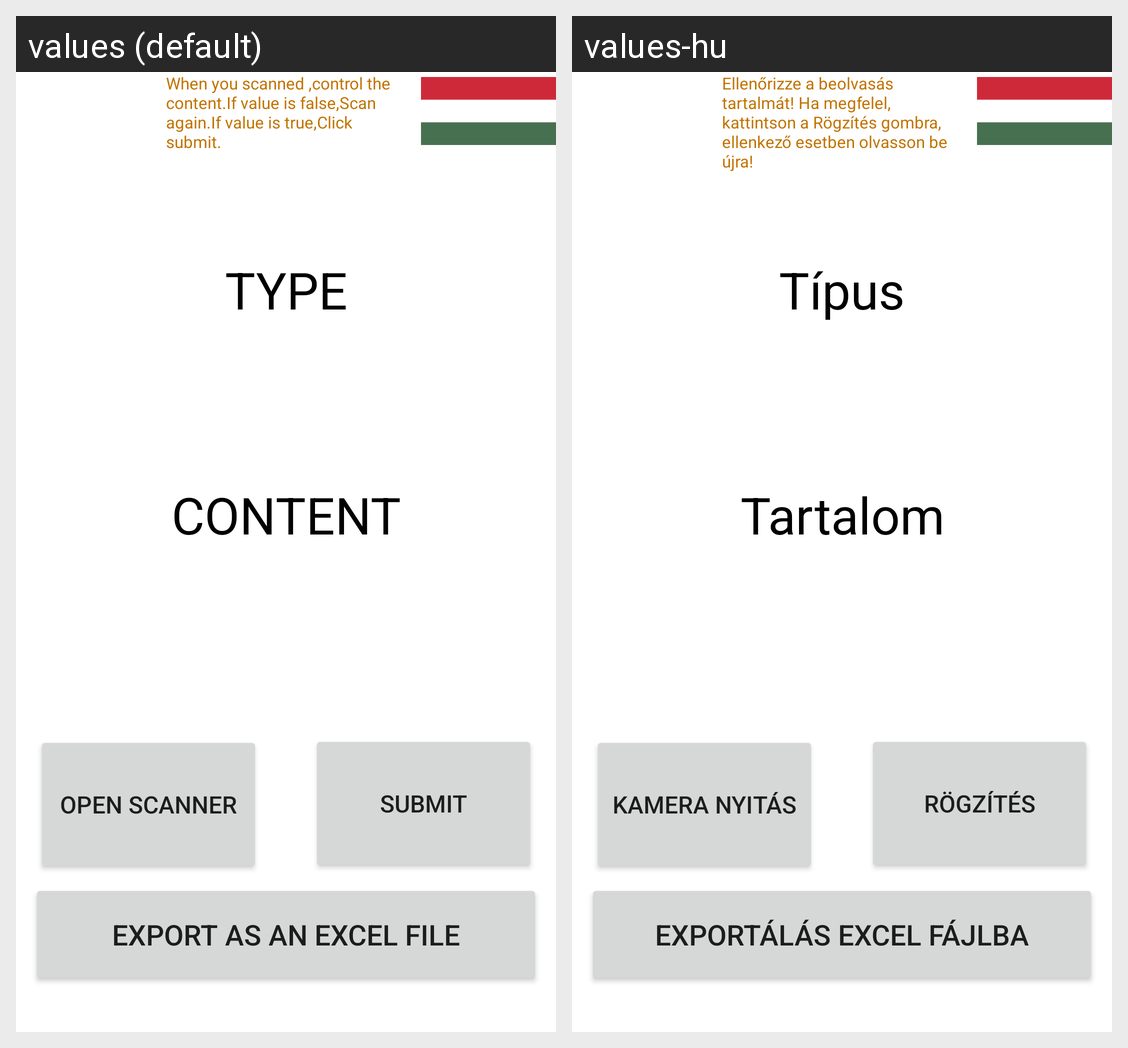

For this localized Android screen grid, give each drawn string resource with its value in every locale shown.
Android screen res/layout/activity_main.xml rendered under 2 locales, left to right: values (default), values-hu. Device: Nexus 5 (rendered at 1080×1920; each locale shown at half size, 540×960, under a caption strip naming it); theme Theme.NjeQR.
Strings drawn on this screen, with the default value and each locale's value (text and hints the layout hard-codes, and strings that could not be matched under every locale, appear in the picture but are not listed):

alert
  values: When you scanned ,control the content.If value is false,Scan again.If value is true,Click submit.
  values-hu: Ellenőrizze a beolvasás tartalmát! Ha megfelel, kattintson a Rögzítés gombra, ellenkező esetben olvasson be újra!

type
  values: TYPE
  values-hu: Típus

content
  values: CONTENT
  values-hu: Tartalom

scan
  values: OPEN SCANNER
  values-hu: Kamera nyitás

export
  values: Export as an Excel file
  values-hu: Exportálás Excel fájlba
